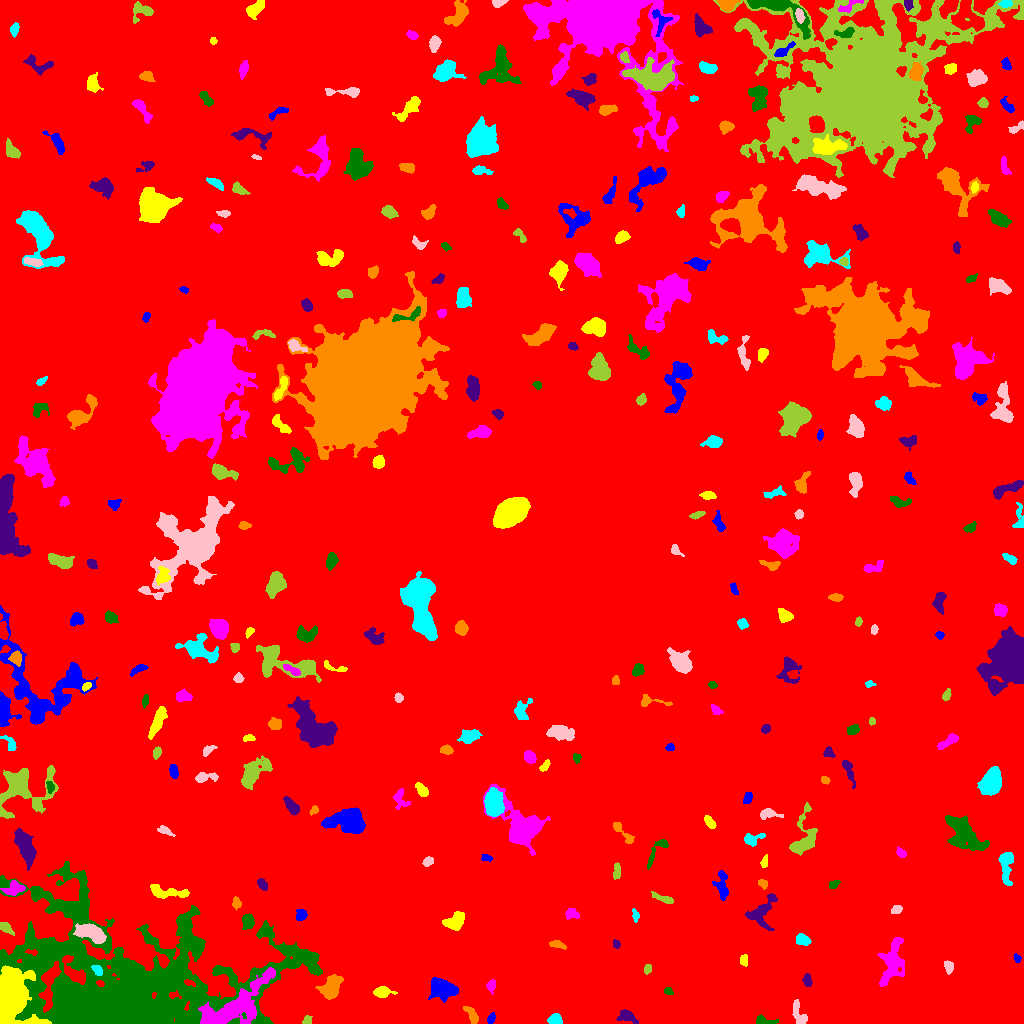

Values plotted in this chart, from the file beside it:
ID, X, Y, A, B, theta, total_flux, mu_max, mu_median, mu_mean, R_fwhm, R_e, R10, R90, x_start, x_end, y_start, y_end, area, greylevel
0, 507.4, 519.5, 300.6, 295.8, 0.4571, 4804462, 24.0, 6.0, 5.827, 131.7, 269.9, 104.9, 421, 0, 1023, 0, 1023, 824462, 5.827
1, 490.9, 5.141, 2.726, 1.728, 1.104, 199.0, 5.0, 2.0, 2.519, 3.523, 2.764, 0.9772, 4.222, 487, 495, 0, 11, 79, 13.52
2, 9.867, 25.63, 12.15, 7.704, 1.399, 36605, 82.0, 15.0, 22.47, 10.42, 10.03, 3.909, 17.01, 0, 51, 0, 58, 1629, 45.47
3, 235.4, 17.77, 22.28, 7.593, 0.5988, 11314, 15.0, 7.0, 7.749, 15.19, 12.44, 5.015, 19.12, 198, 275, 0, 56, 1460, 25.75
4, 762.8, 2.5, 5.39, 2.075, -0.1114, 394.0, 7.0, 3.0, 2.985, 3.909, 3.338, 1.262, 5.352, 756, 778, 0, 9, 132, 13.98
5, 627.5, 6.901, 4.955, 2.745, -0.4123, 634.0, 8.0, 3.0, 3.372, 5.109, 4.184, 1.596, 6.676, 616, 638, 0, 14, 188, 14.37
6, 472.7, 6.994, 5.28, 2.048, -1.05, 485.0, 8.0, 2.0, 3.012, 4.184, 3.432, 1.382, 5.809, 463, 478, 0, 17, 161, 14.01
7, 555.5, 3.613, 3.032, 2.498, -0.2587, 692.0, 11.0, 5.0, 5.051, 4.297, 3.385, 1.382, 5.352, 547, 562, 0, 10, 137, 18.05
8, 799.2, 8.997, 7.357, 2.633, -1.235, 760.0, 8.0, 3.0, 3.568, 5.67, 4.37, 1.693, 6.933, 792, 807, 0, 24, 213, 14.57
9, 306.8, 2.852, 2.431, 1.999, 0.8327, 420.0, 11.0, 5.0, 5.676, 3.385, 2.706, 0.9772, 4.146, 302, 312, 0, 8, 74, 16.68
10, 572.2, 41.56, 9.117, 8.889, 0.8293, 84752, 209.0, 16.0, 35.37, 8.649, 9.918, 3.7, 19.12, 548, 601, 8, 85, 2396, 45.37
11, 442, 34.84, 6.669, 4.641, -0.2746, 3524, 15.0, 7.0, 7.311, 8.406, 6.84, 2.764, 10.65, 428, 458, 21, 46, 482, 17.31
12, 381.4, 30.94, 4.42, 2.39, -0.006799, 779.0, 11.0, 3.0, 4.328, 4.184, 3.742, 1.493, 6.206, 373, 397, 26, 37, 180, 15.33
13, 491.1, 37.59, 2.878, 2.177, 1.454, 398.0, 8.0, 4.0, 3.941, 4.107, 3.09, 1.128, 4.886, 486, 495, 29, 44, 101, 14.94
14, 668.1, 32.7, 2.066, 1.739, -0.3371, 194.0, 7.0, 3.0, 3.031, 2.764, 2.394, 0.7979, 3.785, 664, 673, 29, 36, 64, 14.03
15, 807.2, 42.8, 3.15, 1.902, -1.39, 330.0, 7.0, 3.0, 3.204, 3.742, 3.09, 1.262, 4.853, 802, 812, 37, 50, 103, 14.2
16, 330.1, 35.09, 5.775, 4.135, 0.9922, 2989, 20.0, 6.0, 7.435, 6.433, 5.836, 2.257, 9.356, 315, 343, 24, 49, 402, 20.44
17, 97.58, 53.19, 2.899, 1.906, -0.816, 362.0, 8.0, 3.0, 3.694, 3.827, 2.877, 1.128, 4.687, 91, 102, 48, 58, 98, 25.69
18, 948.6, 56.81, 2.915, 1.903, -1.258, 296.0, 6.0, 2.5, 2.741, 4.146, 2.932, 1.128, 4.687, 944, 953, 49, 63, 108, 14.74
19, 647.4, 54.12, 2.387, 1.739, 1.188, 210.0, 6.0, 3.0, 2.917, 3.568, 2.646, 0.9772, 4.107, 644, 651, 49, 59, 72, 13.92
20, 688.7, 59.0, 3.086, 2.078, 0.3559, 330.0, 6.0, 2.0, 2.87, 4.26, 3.141, 1.262, 4.983, 682, 697, 54, 66, 115, 13.87
21, 1017, 65.29, 2.171, 1.438, -1.135, 163.0, 6.0, 3.0, 2.763, 3.09, 2.185, 0.7979, 3.523, 1013, 1021, 61, 70, 59, 13.76
22, 743.6, 63.76, 2.444, 1.591, 1.381, 181.0, 6.0, 2.0, 2.08, 3.29, 2.459, 0.9772, 3.868, 740, 747, 57, 69, 87, 14.08
23, 891.5, 59.71, 12.66, 4.971, 1.311, 1908, 9.0, 3.0, 2.798, 5.47, 7.939, 2.877, 12.69, 877, 904, 37, 86, 682, 13.8
24, 122.3, 41.42, 69.4, 33.58, -0.06938, 126281, 27.0, 6.0, 7.143, 20.51, 39.86, 14.21, 64.21, 0, 322, 0, 162, 17679, 17.14
25, 616.0, 79.43, 1.949, 1.487, -1.161, 112.0, 5.0, 2.0, 1.806, 2.523, 2.111, 0.7979, 3.338, 613, 620, 75, 84, 62, 13.81
26, 557.7, 78.92, 4.08, 1.759, -0.2838, 429.0, 7.0, 4.0, 3.796, 4.297, 3.385, 1.382, 5.232, 549, 566, 74, 83, 113, 14.8
27, 802.2, 83.86, 3.304, 2.467, -0.2786, 770.0, 12.0, 5.0, 5.133, 4.583, 3.613, 1.382, 5.726, 796, 811, 78, 90, 150, 16.13
28, 91, 90.22, 7.759, 3.423, -0.3484, 2915, 14.0, 7.0, 6.748, 8.406, 6.383, 2.646, 9.837, 73, 106, 80, 100, 432, 23.75
29, 5.627, 95.6, 3.931, 2.023, -0.6876, 533.0, 8.0, 4.0, 4.164, 4.853, 3.523, 1.493, 5.412, 0, 14, 88, 101, 128, 15.16
30, 959.9, 102.6, 9.642, 6.816, 1.365, 16971, 41.0, 9.0, 12.61, 9.541, 9.591, 3.742, 16.77, 941, 983, 77, 131, 1346, 22.61
31, 301, 108.5, 2.676, 2.399, 1.349, 599.0, 13.0, 4.0, 5.034, 3.09, 3.192, 1.128, 5.171, 296, 307, 103, 114, 119, 16.03
32, 455.3, 102.6, 5.684, 3.611, 0.5357, 1545, 11.0, 5.0, 5.328, 6.531, 5.528, 2.185, 8.387, 442, 464, 93, 112, 290, 15.33
33, 571.4, 109.4, 3.461, 2.557, -0.08222, 460.0, 8.0, 3.0, 3.566, 4.068, 3.568, 1.262, 5.585, 565, 579, 104, 115, 129, 15.57
34, 247.9, 101.7, 3.549, 2.779, 1.508, 940.0, 12.0, 5.0, 5.465, 5.109, 4.029, 1.596, 6.333, 242, 254, 94, 110, 172, 15.47
35, 762.7, 112.4, 9.693, 5.446, 0.9926, 1799, 11.0, 4.0, 4.117, 5.441, 6.628, 2.459, 10.4, 745, 777, 93, 130, 437, 15.12
36, 236.1, 120.9, 2.762, 1.966, -1.416, 246.0, 6.0, 2.0, 2.617, 3.785, 2.877, 1.128, 4.514, 232, 241, 113, 127, 94, 15.62
37, 635.4, 108.1, 3.206, 1.699, -1.333, 200.0, 5.0, 2.0, 2.564, 3.385, 2.821, 0.9772, 4.37, 632, 639, 101, 115, 78, 13.56
38, 897, 113.8, 2.446, 1.593, 0.4676, 228.0, 7.0, 2.0, 2.533, 2.985, 2.394, 0.9772, 3.949, 891, 902, 110, 118, 90, 14.53
39, 664.2, 124.5, 6.089, 1.615, -0.3431, 353.0, 5.0, 2.0, 2.451, 4.583, 3.785, 1.493, 5.809, 651, 673, 120, 132, 144, 13.45
40, 994.7, 126.7, 2.305, 1.937, -0.3266, 258.0, 6.0, 4.0, 3.486, 3.827, 2.706, 1.128, 4.222, 990, 999, 123, 131, 74, 16.49
41, 722, 139.1, 8.313, 2.97, -1.494, 595.0, 5.0, 2.0, 2.262, 5.754, 5.078, 1.871, 7.838, 712, 728, 123, 153, 263, 13.26
42, 166.8, 131.1, 11.19, 2.692, -0.09011, 857.0, 7.0, 2.0, 2.629, 5.642, 5.47, 2.111, 8.575, 150, 189, 125, 139, 326, 15.63
43, 13.25, 134.6, 5.217, 3.072, 0.2924, 946.0, 9.0, 4.0, 4.38, 5.781, 4.72, 1.871, 7.225, 0, 25, 128, 143, 216, 18.38
44, 834.4, 139.0, 2.822, 1.529, 0.5656, 174.0, 6.0, 2.0, 2.122, 3.141, 2.523, 0.9772, 3.989, 829, 840, 135, 143, 82, 14.12
45, 262.4, 139.1, 2.917, 1.899, -0.9502, 368.0, 8.0, 3.0, 3.538, 3.989, 2.985, 1.128, 4.687, 257, 267, 133, 145, 104, 15.54
46, 763.3, 139.2, 2.377, 1.82, -0.6901, 342.0, 10.0, 4.0, 4.275, 3.29, 2.585, 0.9772, 4.107, 758, 767, 134, 144, 80, 18.27
47, 1006, 158.5, 9.353, 3.002, -1.539, 1078, 8.0, 3.0, 3.257, 6.507, 5.528, 2.185, 8.74, 998, 1013, 138, 171, 331, 14.26
48, 428.3, 161.9, 2.784, 1.943, 0.4749, 275.0, 6.0, 3.0, 2.989, 4.26, 2.985, 1.128, 4.618, 422, 433, 157, 167, 92, 13.99
49, 616.8, 151.5, 4.197, 1.801, 1.483, 561.0, 11.0, 5.0, 4.921, 4.029, 3.478, 1.262, 5.262, 613, 620, 144, 161, 114, 14.92
50, 516.5, 147.4, 7.95, 5.111, -0.4004, 3046, 17.0, 5.0, 5.538, 5.352, 6.91, 2.459, 11.14, 497, 531, 132, 162, 550, 16.54
51, 486.2, 165.8, 2.678, 1.575, -0.2126, 187.0, 5.0, 2.0, 2.634, 3.338, 2.585, 0.9772, 4.068, 481, 492, 162, 169, 71, 13.63
52, 764.5, 161.2, 3.118, 1.619, 1.298, 185.0, 6.0, 2.0, 2.372, 3.29, 2.764, 0.9772, 4.26, 760, 767, 156, 169, 78, 15.37
53, 901, 170.5, 2.717, 1.818, -0.6283, 233.0, 5.0, 3.0, 2.741, 3.742, 2.821, 1.128, 4.406, 896, 906, 166, 177, 85, 13.74
54, 657.7, 173.6, 9.964, 2.892, 0.9417, 693.0, 8.0, 3.0, 3.536, 4.983, 4.478, 1.693, 7.047, 647, 668, 154, 184, 196, 13.54
55, 25.6, 176.1, 9.139, 3.526, -1.173, 4217, 19.0, 8.0, 8.236, 7.756, 7.069, 2.646, 10.97, 14, 36, 153, 195, 512, 21.24
56, 621.1, 192.6, 8.264, 2.031, -0.8296, 499.0, 10.0, 2.0, 2.835, 3.09, 3.568, 1.262, 6.206, 613, 634, 180, 201, 176, 13.84
57, 752.4, 183.9, 4.639, 2.76, 0.3154, 494.0, 8.0, 2.0, 2.839, 4.107, 3.785, 1.382, 6.232, 744, 765, 177, 190, 174, 13.84
58, 164.5, 192.8, 3.722, 1.522, -0.406, 324.0, 9.0, 2.0, 2.972, 2.877, 2.646, 0.9772, 4.549, 157, 175, 187, 198, 109, 15.97
59, 802.3, 185.2, 13.57, 5.502, 1.328, 1807, 12.0, 3.0, 3.34, 5.293, 6.433, 2.326, 11.23, 789, 817, 168, 221, 541, 14.34
... 279 more rows
